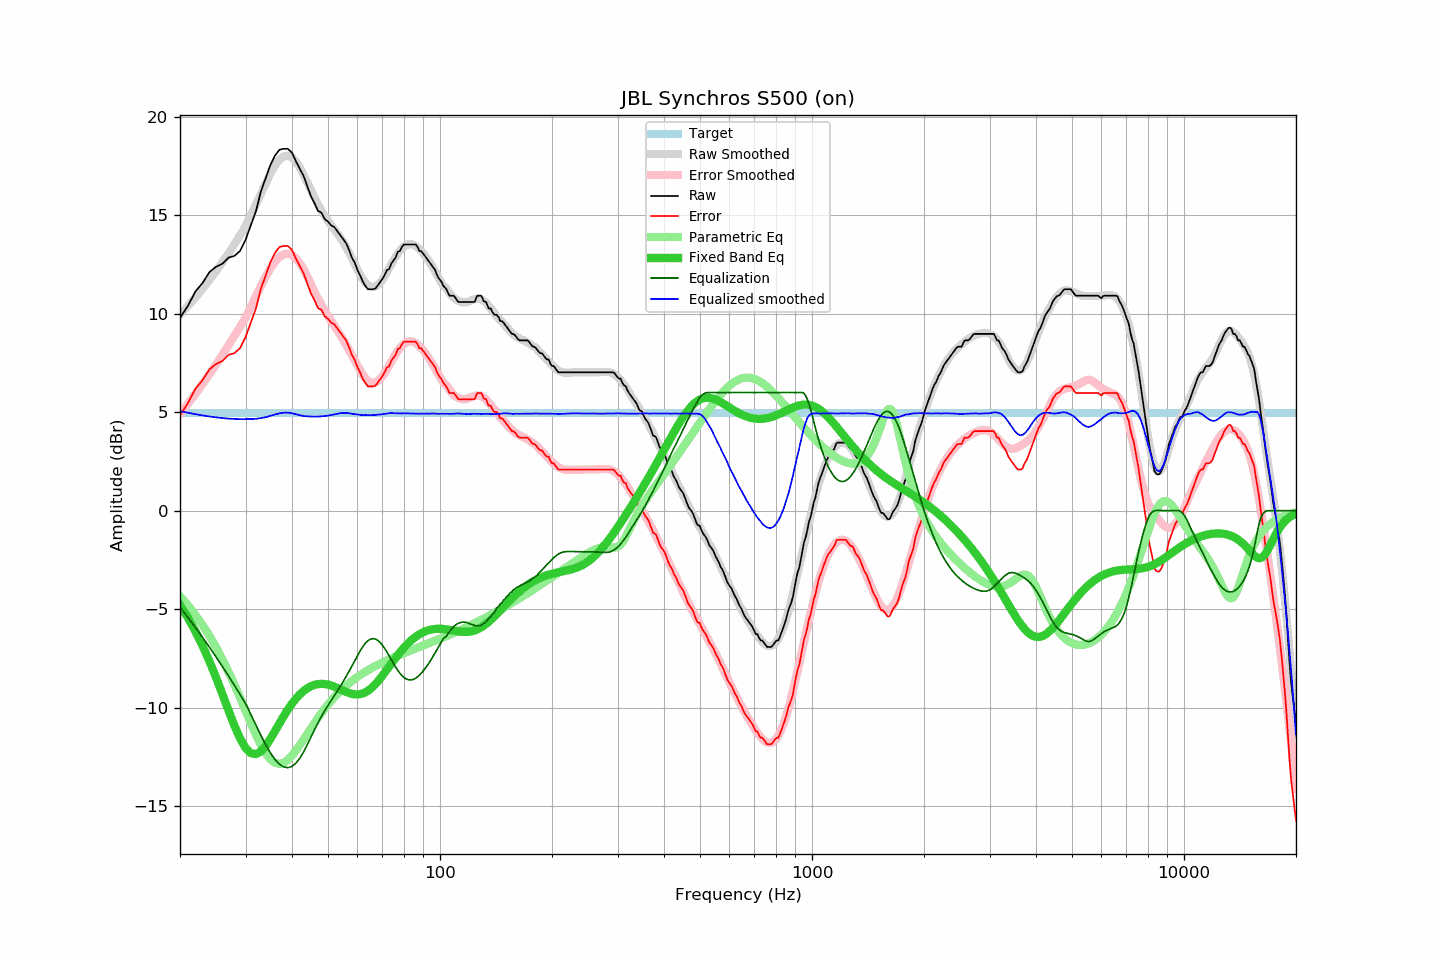

Data behind this chart, as committed beside it:
frequency, raw, error, smoothed, error_smoothed, equalization, parametric_eq, equalized_raw, equalized_smoothed, target
20, 9.79, 4.85, 9.95, 4.90, -4.90, -4.80, 4.89, 5.05, 4.94
21, 10.40, 5.46, 10.39, 5.42, -5.42, -5.43, 4.98, 4.97, 4.94
22, 11.13, 6.19, 10.83, 5.93, -5.93, -6.12, 5.20, 4.90, 4.94
23, 11.57, 6.63, 11.27, 6.44, -6.44, -6.86, 5.13, 4.84, 4.94
24, 12.12, 7.18, 11.72, 6.93, -6.93, -7.65, 5.18, 4.78, 4.94
25, 12.39, 7.45, 12.16, 7.43, -7.43, -8.48, 4.96, 4.74, 4.94
26, 12.54, 7.60, 12.61, 7.91, -7.91, -9.32, 4.63, 4.70, 4.94
27, 12.85, 7.91, 13.07, 8.39, -8.39, -10.14, 4.46, 4.68, 4.94
28, 12.94, 8.00, 13.52, 8.87, -8.87, -10.91, 4.07, 4.66, 4.94
29, 13.19, 8.25, 13.98, 9.33, -9.33, -11.56, 3.86, 4.65, 4.94
30, 13.75, 8.81, 14.44, 9.79, -9.79, -12.04, 3.96, 4.65, 4.94
31, 14.49, 9.55, 15.00, 10.35, -10.35, -12.31, 4.14, 4.65, 4.94
32, 15.21, 10.27, 15.56, 10.89, -10.89, -12.36, 4.32, 4.67, 4.94
33, 16.21, 11.27, 16.11, 11.41, -11.41, -12.22, 4.80, 4.70, 4.94
34, 16.90, 11.96, 16.63, 11.89, -11.89, -11.95, 5.01, 4.75, 4.94
35, 17.56, 12.62, 17.12, 12.30, -12.30, -11.59, 5.26, 4.82, 4.94
36, 18.03, 13.09, 17.52, 12.64, -12.64, -11.20, 5.39, 4.88, 4.94
37, 18.33, 13.39, 17.82, 12.88, -12.88, -10.81, 5.45, 4.94, 4.94
38, 18.38, 13.44, 17.99, 13.02, -13.02, -10.44, 5.36, 4.98, 4.94
39, 18.38, 13.44, 18.03, 13.05, -13.05, -10.10, 5.33, 4.98, 4.94
40, 18.18, 13.24, 17.93, 12.99, -12.99, -9.80, 5.19, 4.95, 4.94
41, 17.74, 12.80, 17.72, 12.82, -12.82, -9.54, 4.92, 4.90, 4.94
42, 17.36, 12.42, 17.42, 12.57, -12.57, -9.33, 4.79, 4.85, 4.94
43, 16.99, 12.05, 17.05, 12.25, -12.25, -9.15, 4.74, 4.80, 4.94
44, 16.47, 11.53, 16.67, 11.88, -11.88, -9.02, 4.59, 4.79, 4.94
45, 15.96, 11.02, 16.28, 11.49, -11.49, -8.91, 4.46, 4.78, 4.94
46, 15.62, 10.68, 15.90, 11.12, -11.12, -8.85, 4.50, 4.77, 4.94
47, 15.22, 10.28, 15.55, 10.77, -10.77, -8.81, 4.45, 4.78, 4.94
48, 15.14, 10.20, 15.24, 10.45, -10.45, -8.79, 4.69, 4.79, 4.94
49, 14.81, 9.87, 14.96, 10.16, -10.16, -8.81, 4.65, 4.80, 4.94
50, 14.68, 9.74, 14.71, 9.89, -9.89, -8.84, 4.79, 4.83, 4.94
51, 14.49, 9.55, 14.49, 9.64, -9.64, -8.88, 4.85, 4.86, 4.94
52, 14.40, 9.46, 14.28, 9.39, -9.39, -8.94, 5.00, 4.89, 4.94
53, 14.19, 9.25, 14.07, 9.15, -9.15, -9.01, 5.04, 4.92, 4.94
54, 13.98, 9.04, 13.86, 8.91, -8.91, -9.08, 5.07, 4.95, 4.94
55, 13.77, 8.83, 13.62, 8.66, -8.66, -9.14, 5.11, 4.96, 4.94
56, 13.57, 8.63, 13.36, 8.40, -8.40, -9.21, 5.16, 4.96, 4.94
57, 13.22, 8.28, 13.09, 8.14, -8.14, -9.26, 5.07, 4.95, 4.94
58, 12.84, 7.90, 12.80, 7.88, -7.88, -9.30, 4.96, 4.92, 4.94
59, 12.60, 7.66, 12.52, 7.62, -7.62, -9.33, 4.98, 4.90, 4.94
60, 12.22, 7.28, 12.24, 7.36, -7.36, -9.33, 4.86, 4.88, 4.94
61, 11.95, 7.01, 11.98, 7.12, -7.12, -9.32, 4.83, 4.86, 4.94
62, 11.64, 6.70, 11.76, 6.91, -6.91, -9.28, 4.73, 4.85, 4.94
63, 11.42, 6.48, 11.59, 6.73, -6.73, -9.23, 4.68, 4.85, 4.94
64, 11.25, 6.31, 11.45, 6.61, -6.61, -9.15, 4.64, 4.85, 4.94
65, 11.25, 6.31, 11.37, 6.53, -6.53, -9.05, 4.72, 4.85, 4.94
66, 11.25, 6.31, 11.35, 6.50, -6.50, -8.94, 4.75, 4.85, 4.94
67, 11.28, 6.34, 11.38, 6.52, -6.52, -8.81, 4.76, 4.86, 4.94
68, 11.44, 6.50, 11.46, 6.58, -6.58, -8.68, 4.86, 4.88, 4.94
69, 11.61, 6.67, 11.57, 6.69, -6.69, -8.53, 4.92, 4.88, 4.94
70, 11.77, 6.83, 11.73, 6.83, -6.83, -8.38, 4.94, 4.90, 4.94
71, 11.97, 7.03, 11.91, 7.00, -7.00, -8.23, 4.97, 4.91, 4.94
72, 12.22, 7.28, 12.12, 7.18, -7.18, -8.07, 5.04, 4.94, 4.94
73, 12.27, 7.33, 12.33, 7.37, -7.37, -7.92, 4.89, 4.95, 4.94
74, 12.56, 7.62, 12.53, 7.57, -7.57, -7.76, 4.98, 4.96, 4.94
75, 12.71, 7.77, 12.72, 7.77, -7.77, -7.61, 4.94, 4.95, 4.94
76, 12.86, 7.92, 12.89, 7.95, -7.95, -7.47, 4.91, 4.95, 4.94
77, 13.15, 8.21, 13.06, 8.11, -8.11, -7.33, 5.03, 4.94, 4.94
78, 13.19, 8.25, 13.20, 8.26, -8.26, -7.20, 4.93, 4.94, 4.94
79, 13.40, 8.46, 13.32, 8.38, -8.38, -7.08, 5.02, 4.94, 4.94
... 553 more rows
